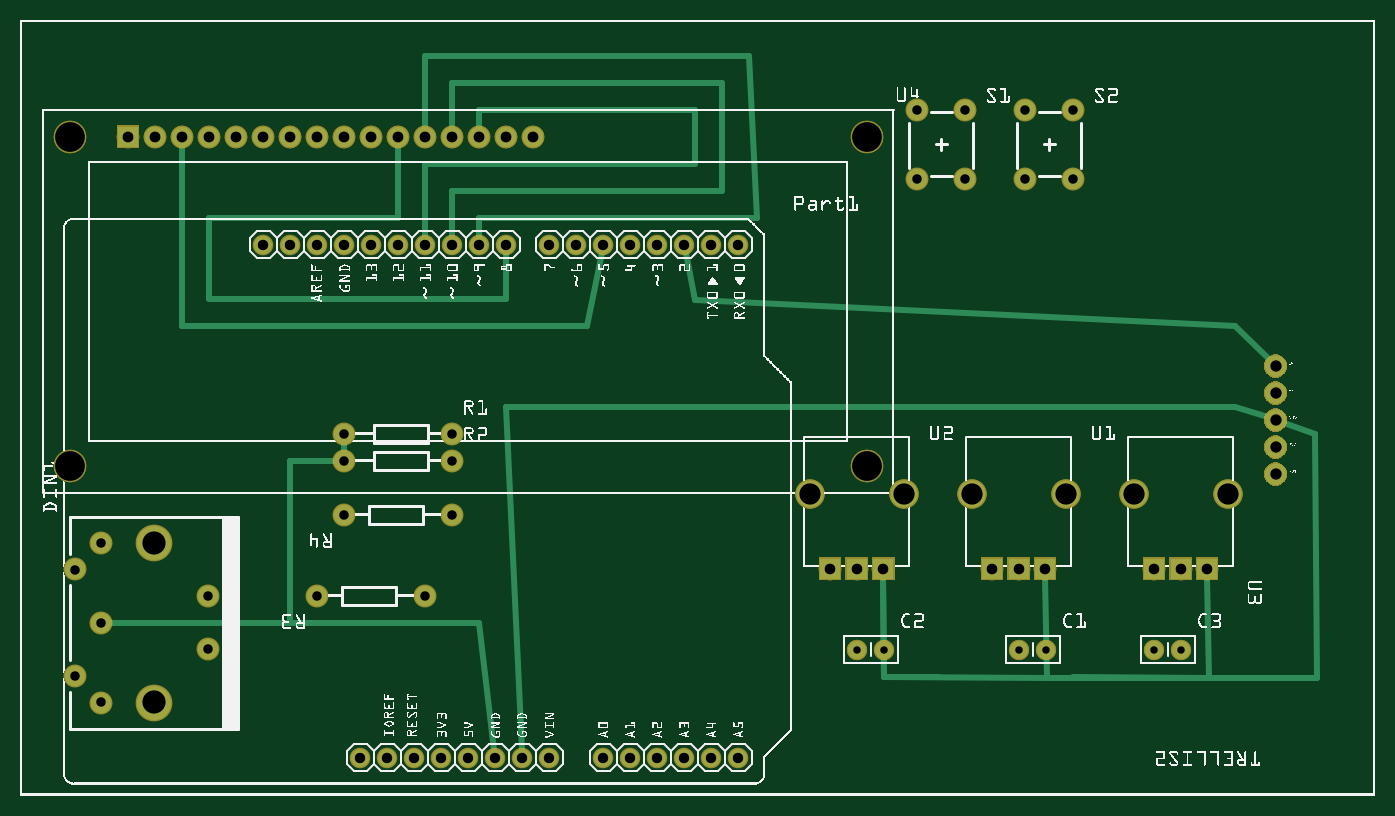
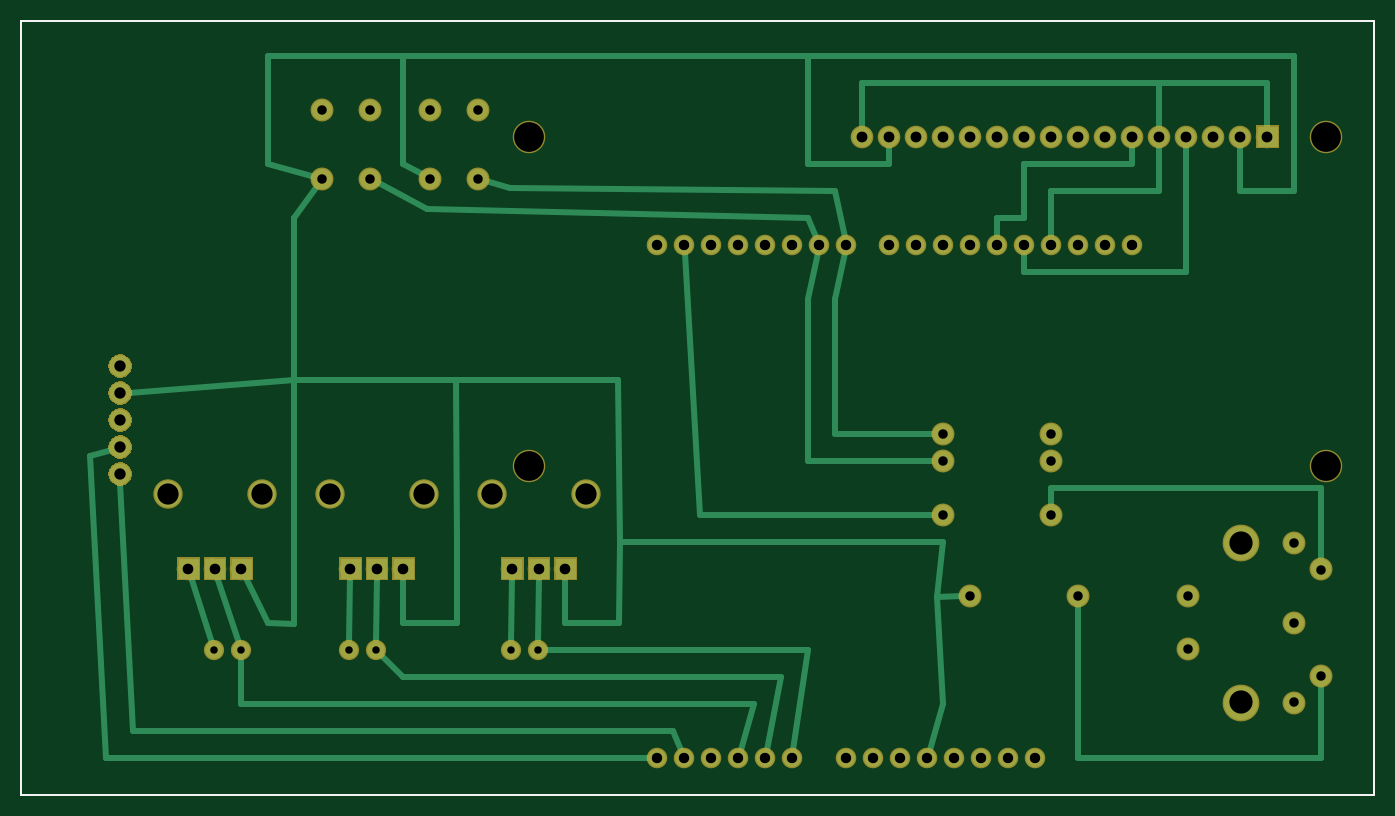
Circuit board: 8 layer files. Board 127.3 x 72.8 mm.
- outline: ARPCUBE_contour.gm1 (370 bytes)
- bottom_copper: ARPCUBE_copperBottom.gbl (54855 bytes)
- top_copper: ARPCUBE_copperTop.gtl (53936 bytes)
- drill: ARPCUBE_drill.txt (1820 bytes)
- bottom_mask: ARPCUBE_maskBottom.gbs (46831 bytes)
- top_mask: ARPCUBE_maskTop.gts (47487 bytes)
- bottom_silk: ARPCUBE_silkBottom.gbo (360 bytes)
- top_silk: ARPCUBE_silkTop.gto (564831 bytes)

=== outline: ARPCUBE_contour.gm1 ===
G04 MADE WITH FRITZING*
G04 WWW.FRITZING.ORG*
G04 DOUBLE SIDED*
G04 HOLES PLATED*
G04 CONTOUR ON CENTER OF CONTOUR VECTOR*
%ASAXBY*%
%FSLAX23Y23*%
%MOIN*%
%OFA0B0*%
%SFA1.0B1.0*%
%ADD10R,5.018520X2.874070*%
%ADD11C,0.008000*%
%ADD10C,0.008*%
%LNCONTOUR*%
G90*
G70*
G54D10*
G54D11*
X4Y2870D02*
X5015Y2870D01*
X5015Y4D01*
X4Y4D01*
X4Y2870D01*
D02*
G04 End of contour*
M02*
=== bottom_copper: ARPCUBE_copperBottom.gbl (54855 bytes, source omitted) ===
=== top_copper: ARPCUBE_copperTop.gtl (53936 bytes, source omitted) ===
=== drill: ARPCUBE_drill.txt ===
; NON-PLATED HOLES START AT T1
; THROUGH (PLATED) HOLES START AT T100
M48
INCH
T1C0.110236
T100C0.038445
T101C0.078740
T102C0.038417
T103C0.086000
T104C0.035000
T105C0.042000
T106C0.039370
T107C0.040000
T108C0.027559
%
T1
X031362Y012202
X001834Y012202
X031362Y024407
X001834Y024407
T100
X020600Y020407
X026600Y020407
X017999Y020407
X011000Y020407
X013000Y020407
X019600Y020407
X008999Y020407
X021600Y020407
X015000Y020407
X017000Y020407
X025600Y020407
X023599Y020407
X009999Y020407
X012000Y020407
X014000Y020407
X022600Y020407
X016000Y020407
X024600Y020407
T101
X038716Y011163
X044716Y011163
X029251Y011163
X035251Y011163
X041251Y011163
X032716Y011163
T102
X025600Y001407
X014600Y001407
X012600Y001407
X018599Y001407
X016600Y001407
X024600Y001407
X022600Y001407
X026600Y001407
X013600Y001407
X019600Y001407
X017600Y001407
X023599Y001407
X015600Y001407
X021600Y001407
T103
X004968Y009360
X004968Y003454
T104
X012000Y010407
X016000Y013407
X039000Y022848
X033228Y025407
X006936Y007391
X016000Y012407
X015000Y007407
X006936Y005423
X002999Y009360
X035000Y025407
X002015Y004438
X033228Y022848
X016000Y010407
X039000Y025407
X037228Y025407
X012000Y013407
X002999Y003454
X002999Y006407
X012000Y012407
X011000Y007407
X037228Y022848
X035000Y022848
X002015Y008375
T105
X046500Y015907
X046500Y013907
X046500Y014907
X046500Y011907
X046500Y012907
T106
X043968Y008407
X030984Y008407
X030000Y008407
X036984Y008407
X036000Y008407
X042984Y008407
X042000Y008407
X031968Y008407
X037968Y008407
T107
X014000Y024407
X007999Y024407
X016000Y024407
X017000Y024407
X011000Y024407
X018000Y024407
X009000Y024407
X003999Y024407
X012000Y024407
X005999Y024407
X013000Y024407
X015000Y024407
X010000Y024407
X004999Y024407
X006999Y024407
X019000Y024407
T108
X031000Y005407
X037000Y005407
X043000Y005407
X032000Y005407
X038000Y005407
X042000Y005407
T00
M30

=== bottom_mask: ARPCUBE_maskBottom.gbs (46831 bytes, source omitted) ===
=== top_mask: ARPCUBE_maskTop.gts (47487 bytes, source omitted) ===
=== bottom_silk: ARPCUBE_silkBottom.gbo ===
G04 MADE WITH FRITZING*
G04 WWW.FRITZING.ORG*
G04 DOUBLE SIDED*
G04 HOLES PLATED*
G04 CONTOUR ON CENTER OF CONTOUR VECTOR*
%ASAXBY*%
%FSLAX23Y23*%
%MOIN*%
%OFA0B0*%
%SFA1.0B1.0*%
%ADD10R,5.018520X2.874070X5.002520X2.858070*%
%ADD11C,0.008000*%
%LNSILK0*%
G90*
G70*
G54D11*
X4Y2870D02*
X5015Y2870D01*
X5015Y4D01*
X4Y4D01*
X4Y2870D01*
D02*
G04 End of Silk0*
M02*
=== top_silk: ARPCUBE_silkTop.gto (564831 bytes, source omitted) ===
